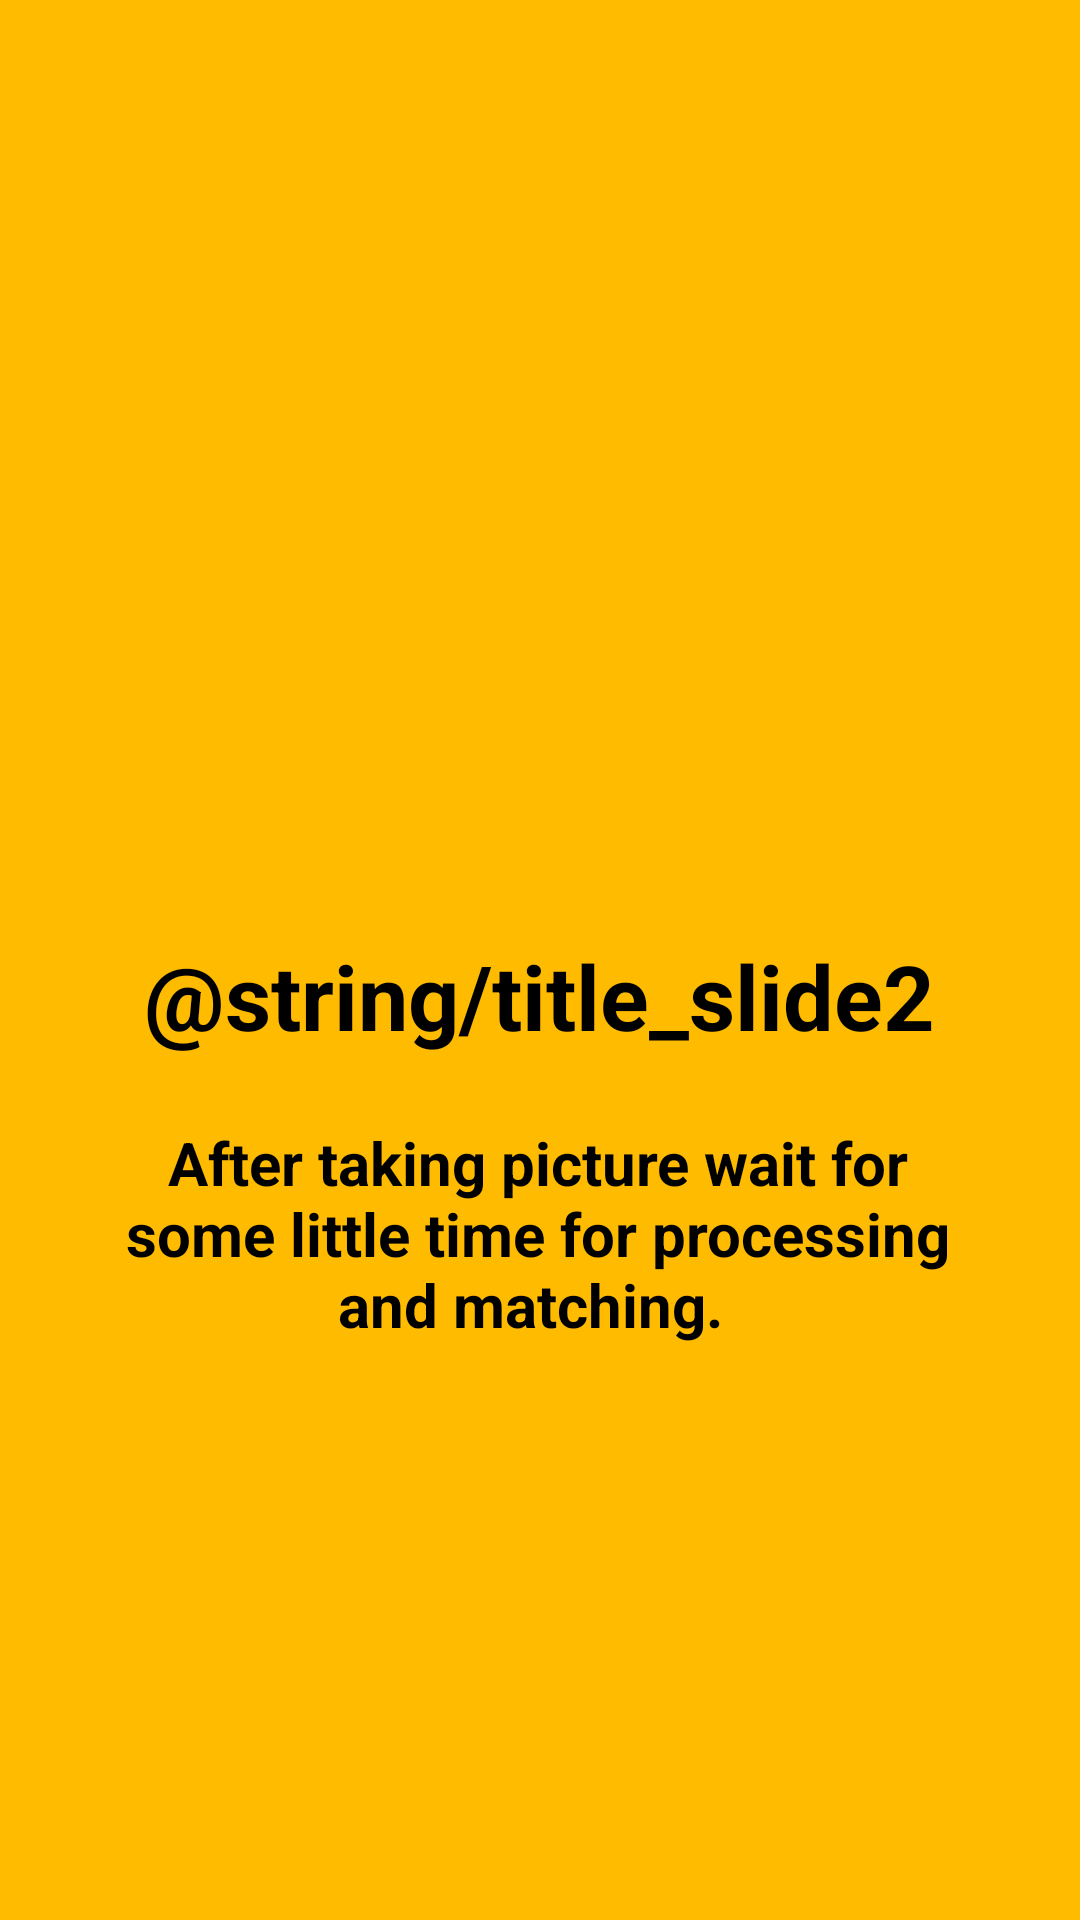

Android layout source for this screen:
<!-- AndroidManifest.xml: application theme MyMaterialTheme -->
<!-- res/layout/slide2.xml -->
<?xml version="1.0" encoding="utf-8"?>
<RelativeLayout xmlns:android="http://schemas.android.com/apk/res/android"
    android:orientation="vertical" android:layout_width="match_parent"
    android:layout_height="match_parent"
    android:background="@color/bg_screen2">

    <LinearLayout
        android:layout_width="wrap_content"
        android:layout_height="wrap_content"
        android:layout_centerInParent="true"
        android:gravity="center_horizontal"
        android:orientation="vertical">

        <ImageView
            android:layout_width="@dimen/img_width"
            android:layout_height="@dimen/img_height"
            android:src="@drawable/oo" />

        <TextView
            android:layout_width="wrap_content"
            android:layout_height="wrap_content"
            android:text="@string/title_slide2"
            android:textColor="@android:color/black"
            android:textSize="@dimen/slide_title"
            android:textStyle="bold" />

        <TextView
            android:layout_width="wrap_content"
            android:layout_height="wrap_content"
            android:layout_marginTop="22dp"
            android:paddingLeft="42dp"
            android:paddingRight="43dp"
            android:textStyle="bold"
            android:text="After taking picture wait for some little time for processing and matching. "
            android:textAlignment="center"
            android:textColor="@android:color/black"
            android:textSize="20sp" />

    </LinearLayout>

</RelativeLayout>
<!-- resources referenced by this layout -->
<resources>
  <color name="bg_screen2">#FFBB00</color>
  <dimen name="img_height">120dp</dimen>
  <dimen name="img_width">120dp</dimen>
  <dimen name="slide_title">30sp</dimen>
  <style name="MyMaterialTheme" parent="MyMaterialTheme.Base">
  
      </style>
  <style name="MyMaterialTheme.Base" parent="Theme.AppCompat.Light.DarkActionBar">
          <item name="windowNoTitle">true</item>
          <item name="windowActionBar">false</item>
          <item name="colorPrimary">@color/colorPrimary</item>
          <item name="colorPrimaryDark">@color/colorPrimaryDark</item>
          <item name="colorAccent">@color/colorAccent</item>
      </style>
  <color name="colorPrimary">#ad000000</color>
  <color name="colorPrimaryDark">#FF0000</color>
  <color name="colorAccent">#c8e8ff</color>
</resources>
